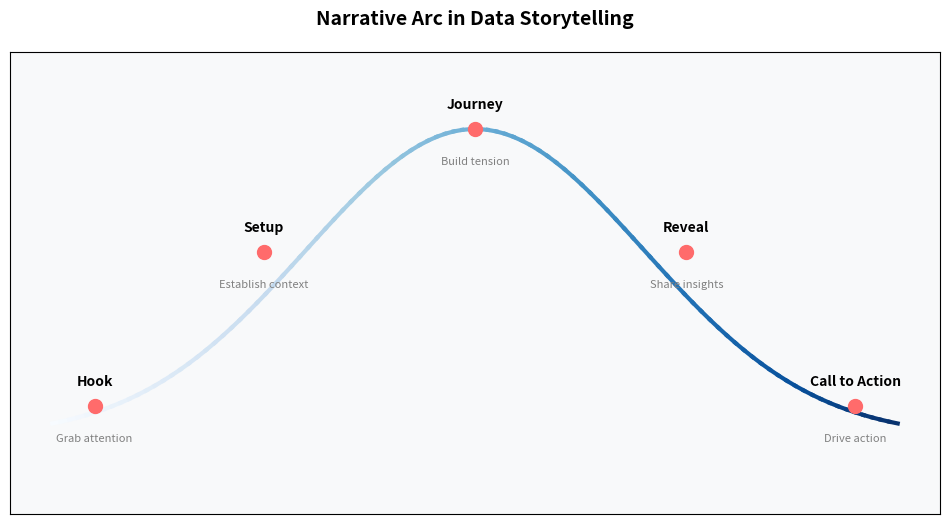
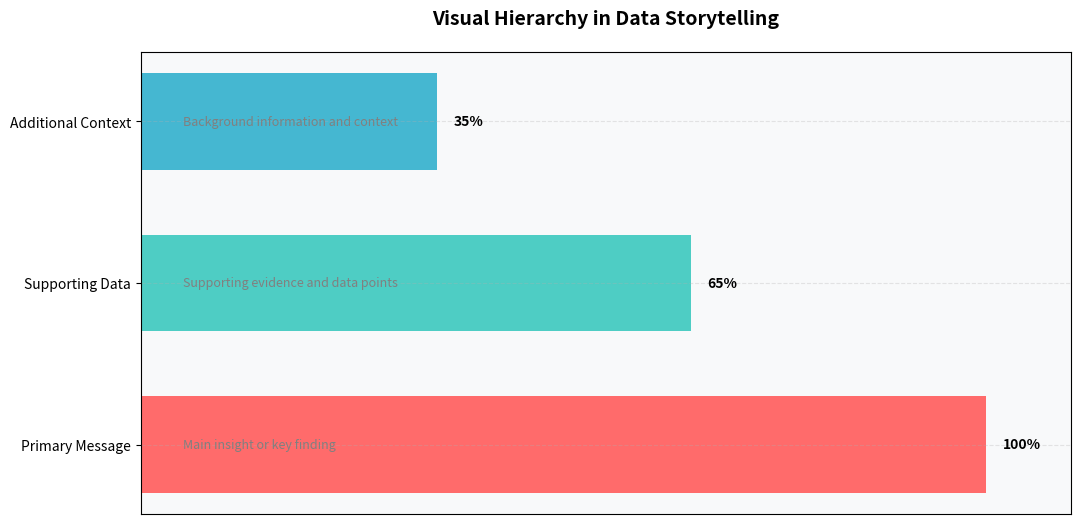
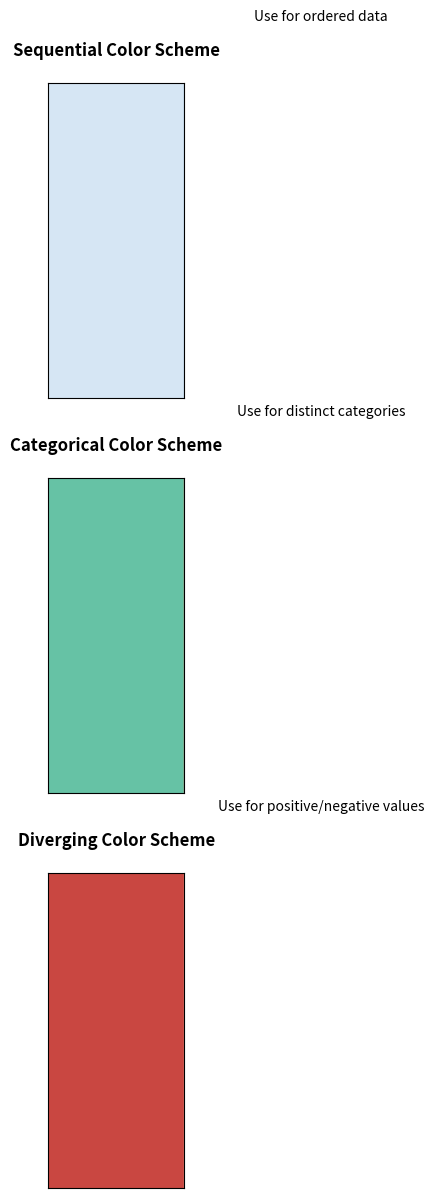
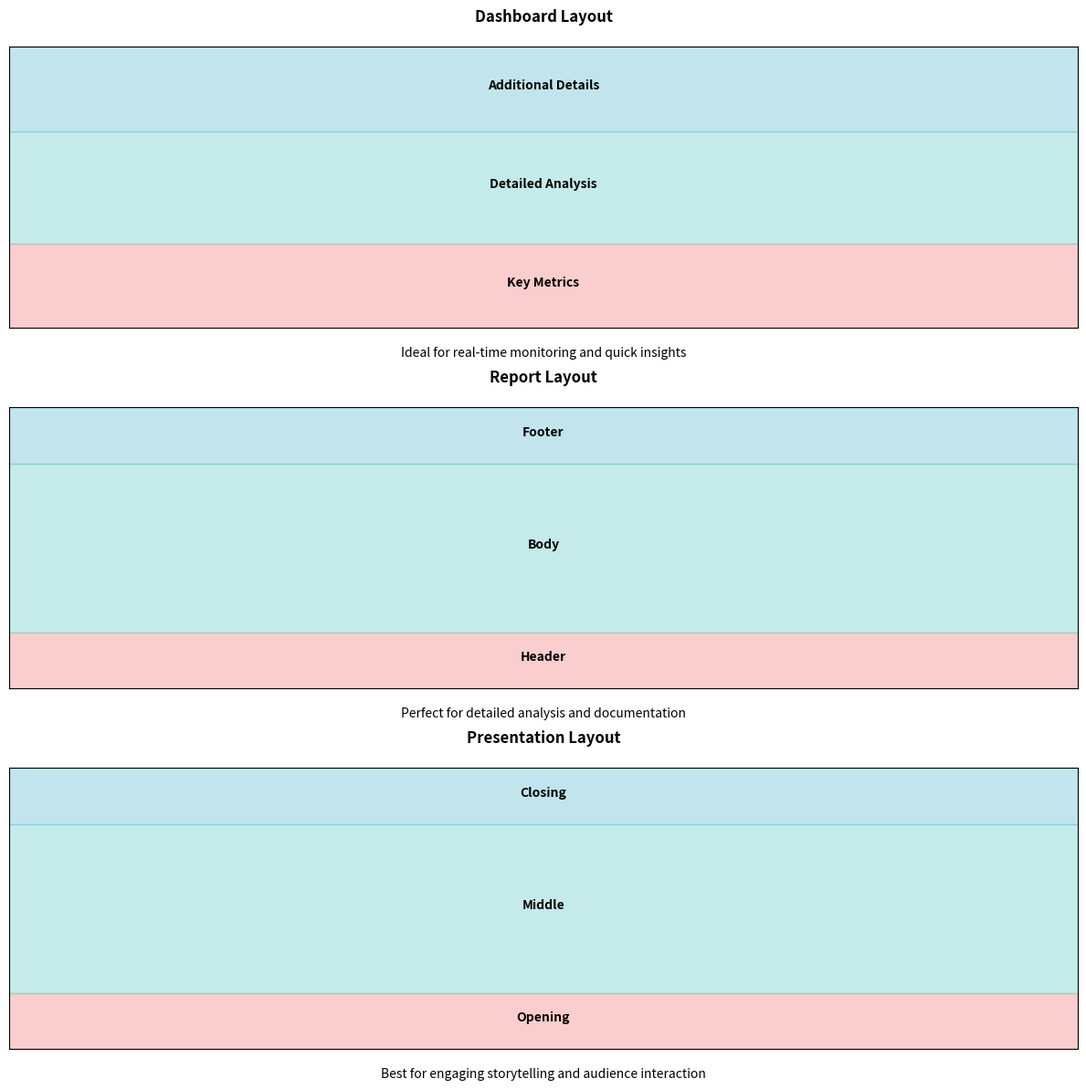
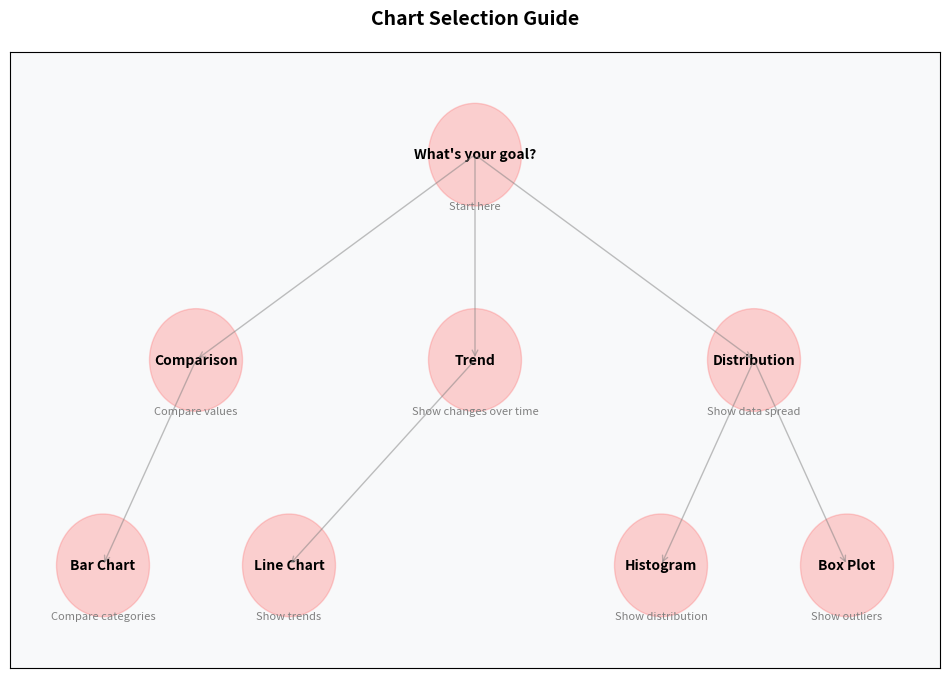

The matplotlib source for these figures, in order:
import matplotlib.pyplot as plt
import numpy as np
import seaborn as sns
from matplotlib.patches import Circle, Rectangle


def create_narrative_arc():
    """Create a visualization of the narrative arc in data storytelling"""
    fig, ax = plt.subplots(figsize=(12, 6))

    # Create a more natural narrative arc using a custom curve
    x = np.linspace(0, 10, 100)
    y = 2 * np.exp(-((x - 5) ** 2) / 8)  # Gaussian-like curve for a natural arc

    # Plot the arc with a gradient color
    gradient = np.linspace(0, 1, len(x))
    for i in range(len(x) - 1):
        ax.plot(
            x[i : i + 2], y[i : i + 2], color=plt.cm.Blues(gradient[i]), linewidth=3
        )

    # Define key points in the narrative arc
    points = [
        (0.5, 0.2, "Hook", "Grab attention"),
        (2.5, 1.2, "Setup", "Establish context"),
        (5.0, 2.0, "Journey", "Build tension"),
        (7.5, 1.2, "Reveal", "Share insights"),
        (9.5, 0.2, "Call to Action", "Drive action"),
    ]

    # Add points and annotations
    for x, y, label, desc in points:
        ax.plot(x, y, "o", color="#FF6B6B", markersize=10)
        ax.annotate(
            label,
            (x, y),
            xytext=(0, 15),
            textcoords="offset points",
            ha="center",
            fontweight="bold",
            fontsize=10,
        )
        ax.annotate(
            desc,
            (x, y),
            xytext=(0, -25),
            textcoords="offset points",
            ha="center",
            fontsize=8,
            color="gray",
        )

    # Customize the plot
    ax.set_title(
        "Narrative Arc in Data Storytelling", pad=20, fontsize=14, fontweight="bold"
    )
    ax.set_xlim(-0.5, 10.5)
    ax.set_ylim(-0.5, 2.5)

    # Remove axes and add a subtle grid
    ax.set_xticks([])
    ax.set_yticks([])
    ax.grid(True, linestyle="--", alpha=0.3)

    # Add a light background color
    ax.set_facecolor("#f8f9fa")
    fig.patch.set_facecolor("white")

    plt.savefig("narrative_arc.png", bbox_inches="tight", dpi=300, facecolor="white")
    plt.close()


def create_visual_hierarchy():
    """Create a visualization showing visual hierarchy in data storytelling"""
    fig, ax = plt.subplots(figsize=(12, 6))

    # Create sample data with more descriptive categories
    categories = ["Primary Message", "Supporting Data", "Additional Context"]
    values = [100, 65, 35]
    colors = ["#FF6B6B", "#4ECDC4", "#45B7D1"]

    # Create horizontal bar chart with enhanced styling
    bars = ax.barh(categories, values, color=colors, height=0.6)

    # Add value labels with percentage signs
    for bar in bars:
        width = bar.get_width()
        ax.text(
            width + 2,
            bar.get_y() + bar.get_height() / 2,
            f"{width}%",
            va="center",
            fontsize=10,
            fontweight="bold",
        )

    # Add descriptive text for each level
    descriptions = [
        "Main insight or key finding",
        "Supporting evidence and data points",
        "Background information and context",
    ]

    for i, (bar, desc) in enumerate(zip(bars, descriptions)):
        ax.text(
            5,
            bar.get_y() + bar.get_height() / 2,
            desc,
            va="center",
            ha="left",
            fontsize=9,
            color="gray",
        )

    # Customize the plot
    ax.set_title(
        "Visual Hierarchy in Data Storytelling", pad=20, fontsize=14, fontweight="bold"
    )
    ax.set_xlim(0, 110)
    ax.set_xticks([])
    ax.grid(True, linestyle="--", alpha=0.3)

    # Add a light background color
    ax.set_facecolor("#f8f9fa")
    fig.patch.set_facecolor("white")

    plt.savefig("visual_hierarchy.png", bbox_inches="tight", dpi=300, facecolor="white")
    plt.close()


def create_color_schemes():
    """Create a visualization of different color schemes"""
    fig, axes = plt.subplots(3, 1, figsize=(12, 12))

    # Sequential
    colors = sns.color_palette("Blues", n_colors=5)
    for i, color in enumerate(colors):
        axes[0].add_patch(Rectangle((i, 0), 1, 1, color=color))
    axes[0].set_title("Sequential Color Scheme", pad=20, fontsize=12, fontweight="bold")
    axes[0].text(2, 1.2, "Use for ordered data", ha="center", fontsize=10)
    axes[0].set_xticks([])
    axes[0].set_yticks([])

    # Categorical
    colors = sns.color_palette("Set2", n_colors=5)
    for i, color in enumerate(colors):
        axes[1].add_patch(Rectangle((i, 0), 1, 1, color=color))
    axes[1].set_title(
        "Categorical Color Scheme", pad=20, fontsize=12, fontweight="bold"
    )
    axes[1].text(2, 1.2, "Use for distinct categories", ha="center", fontsize=10)
    axes[1].set_xticks([])
    axes[1].set_yticks([])

    # Diverging
    colors = sns.color_palette("RdBu", n_colors=5)
    for i, color in enumerate(colors):
        axes[2].add_patch(Rectangle((i, 0), 1, 1, color=color))
    axes[2].set_title("Diverging Color Scheme", pad=20, fontsize=12, fontweight="bold")
    axes[2].text(2, 1.2, "Use for positive/negative values", ha="center", fontsize=10)
    axes[2].set_xticks([])
    axes[2].set_yticks([])

    # Add a light background color to all subplots
    for ax in axes:
        ax.set_facecolor("#f8f9fa")
    fig.patch.set_facecolor("white")

    plt.tight_layout()
    plt.savefig("color_schemes.png", bbox_inches="tight", dpi=300, facecolor="white")
    plt.close()


def create_layout_examples():
    """Create visualizations of different layout examples"""
    fig, axes = plt.subplots(3, 1, figsize=(12, 12))

    # Dashboard Layout
    axes[0].add_patch(Rectangle((0, 0), 1, 0.3, color="#FF6B6B", alpha=0.3))
    axes[0].add_patch(Rectangle((0, 0.3), 1, 0.4, color="#4ECDC4", alpha=0.3))
    axes[0].add_patch(Rectangle((0, 0.7), 1, 0.3, color="#45B7D1", alpha=0.3))
    axes[0].text(0.5, 0.15, "Key Metrics", ha="center", fontweight="bold")
    axes[0].text(0.5, 0.5, "Detailed Analysis", ha="center", fontweight="bold")
    axes[0].text(0.5, 0.85, "Additional Details", ha="center", fontweight="bold")
    axes[0].set_title("Dashboard Layout", pad=20, fontsize=12, fontweight="bold")
    axes[0].text(
        0.5,
        -0.1,
        "Ideal for real-time monitoring and quick insights",
        ha="center",
        fontsize=10,
    )
    axes[0].set_xticks([])
    axes[0].set_yticks([])

    # Report Layout
    axes[1].add_patch(Rectangle((0, 0), 1, 0.2, color="#FF6B6B", alpha=0.3))
    axes[1].add_patch(Rectangle((0, 0.2), 1, 0.6, color="#4ECDC4", alpha=0.3))
    axes[1].add_patch(Rectangle((0, 0.8), 1, 0.2, color="#45B7D1", alpha=0.3))
    axes[1].text(0.5, 0.1, "Header", ha="center", fontweight="bold")
    axes[1].text(0.5, 0.5, "Body", ha="center", fontweight="bold")
    axes[1].text(0.5, 0.9, "Footer", ha="center", fontweight="bold")
    axes[1].set_title("Report Layout", pad=20, fontsize=12, fontweight="bold")
    axes[1].text(
        0.5,
        -0.1,
        "Perfect for detailed analysis and documentation",
        ha="center",
        fontsize=10,
    )
    axes[1].set_xticks([])
    axes[1].set_yticks([])

    # Presentation Layout
    axes[2].add_patch(Rectangle((0, 0), 1, 0.2, color="#FF6B6B", alpha=0.3))
    axes[2].add_patch(Rectangle((0, 0.2), 1, 0.6, color="#4ECDC4", alpha=0.3))
    axes[2].add_patch(Rectangle((0, 0.8), 1, 0.2, color="#45B7D1", alpha=0.3))
    axes[2].text(0.5, 0.1, "Opening", ha="center", fontweight="bold")
    axes[2].text(0.5, 0.5, "Middle", ha="center", fontweight="bold")
    axes[2].text(0.5, 0.9, "Closing", ha="center", fontweight="bold")
    axes[2].set_title("Presentation Layout", pad=20, fontsize=12, fontweight="bold")
    axes[2].text(
        0.5,
        -0.1,
        "Best for engaging storytelling and audience interaction",
        ha="center",
        fontsize=10,
    )
    axes[2].set_xticks([])
    axes[2].set_yticks([])

    # Add a light background color to all subplots
    for ax in axes:
        ax.set_facecolor("#f8f9fa")
    fig.patch.set_facecolor("white")

    plt.tight_layout()
    plt.savefig("layout_examples.png", bbox_inches="tight", dpi=300, facecolor="white")
    plt.close()


def create_chart_selection():
    """Create a visualization of chart selection guide"""
    fig, ax = plt.subplots(figsize=(12, 8))

    # Create a decision tree with enhanced styling
    nodes = [
        (0.5, 0.9, "What's your goal?", "Start here"),
        (0.2, 0.7, "Comparison", "Compare values"),
        (0.5, 0.7, "Trend", "Show changes over time"),
        (0.8, 0.7, "Distribution", "Show data spread"),
        (0.1, 0.5, "Bar Chart", "Compare categories"),
        (0.3, 0.5, "Line Chart", "Show trends"),
        (0.7, 0.5, "Histogram", "Show distribution"),
        (0.9, 0.5, "Box Plot", "Show outliers"),
    ]

    # Draw nodes with enhanced styling
    for x, y, label, desc in nodes:
        ax.add_patch(Circle((x, y), 0.05, color="#FF6B6B", alpha=0.3))
        ax.text(x, y, label, ha="center", va="center", fontweight="bold")
        ax.text(x, y - 0.05, desc, ha="center", va="center", fontsize=8, color="gray")

    # Draw connections with arrows
    connections = [
        (0.5, 0.9, 0.2, 0.7),
        (0.5, 0.9, 0.5, 0.7),
        (0.5, 0.9, 0.8, 0.7),
        (0.2, 0.7, 0.1, 0.5),
        (0.5, 0.7, 0.3, 0.5),
        (0.8, 0.7, 0.7, 0.5),
        (0.8, 0.7, 0.9, 0.5),
    ]

    for x1, y1, x2, y2 in connections:
        ax.annotate(
            "",
            xy=(x2, y2),
            xytext=(x1, y1),
            arrowprops=dict(arrowstyle="->", color="gray", alpha=0.5),
        )

    # Customize the plot
    ax.set_xlim(0, 1)
    ax.set_ylim(0.4, 1)
    ax.set_title("Chart Selection Guide", pad=20, fontsize=14, fontweight="bold")
    ax.set_xticks([])
    ax.set_yticks([])

    # Add a light background color
    ax.set_facecolor("#f8f9fa")
    fig.patch.set_facecolor("white")

    plt.savefig("chart_selection.png", bbox_inches="tight", dpi=300, facecolor="white")
    plt.close()


def main():
    """Generate all diagrams"""
    create_narrative_arc()
    create_visual_hierarchy()
    create_color_schemes()
    create_layout_examples()
    create_chart_selection()


if __name__ == "__main__":
    main()
